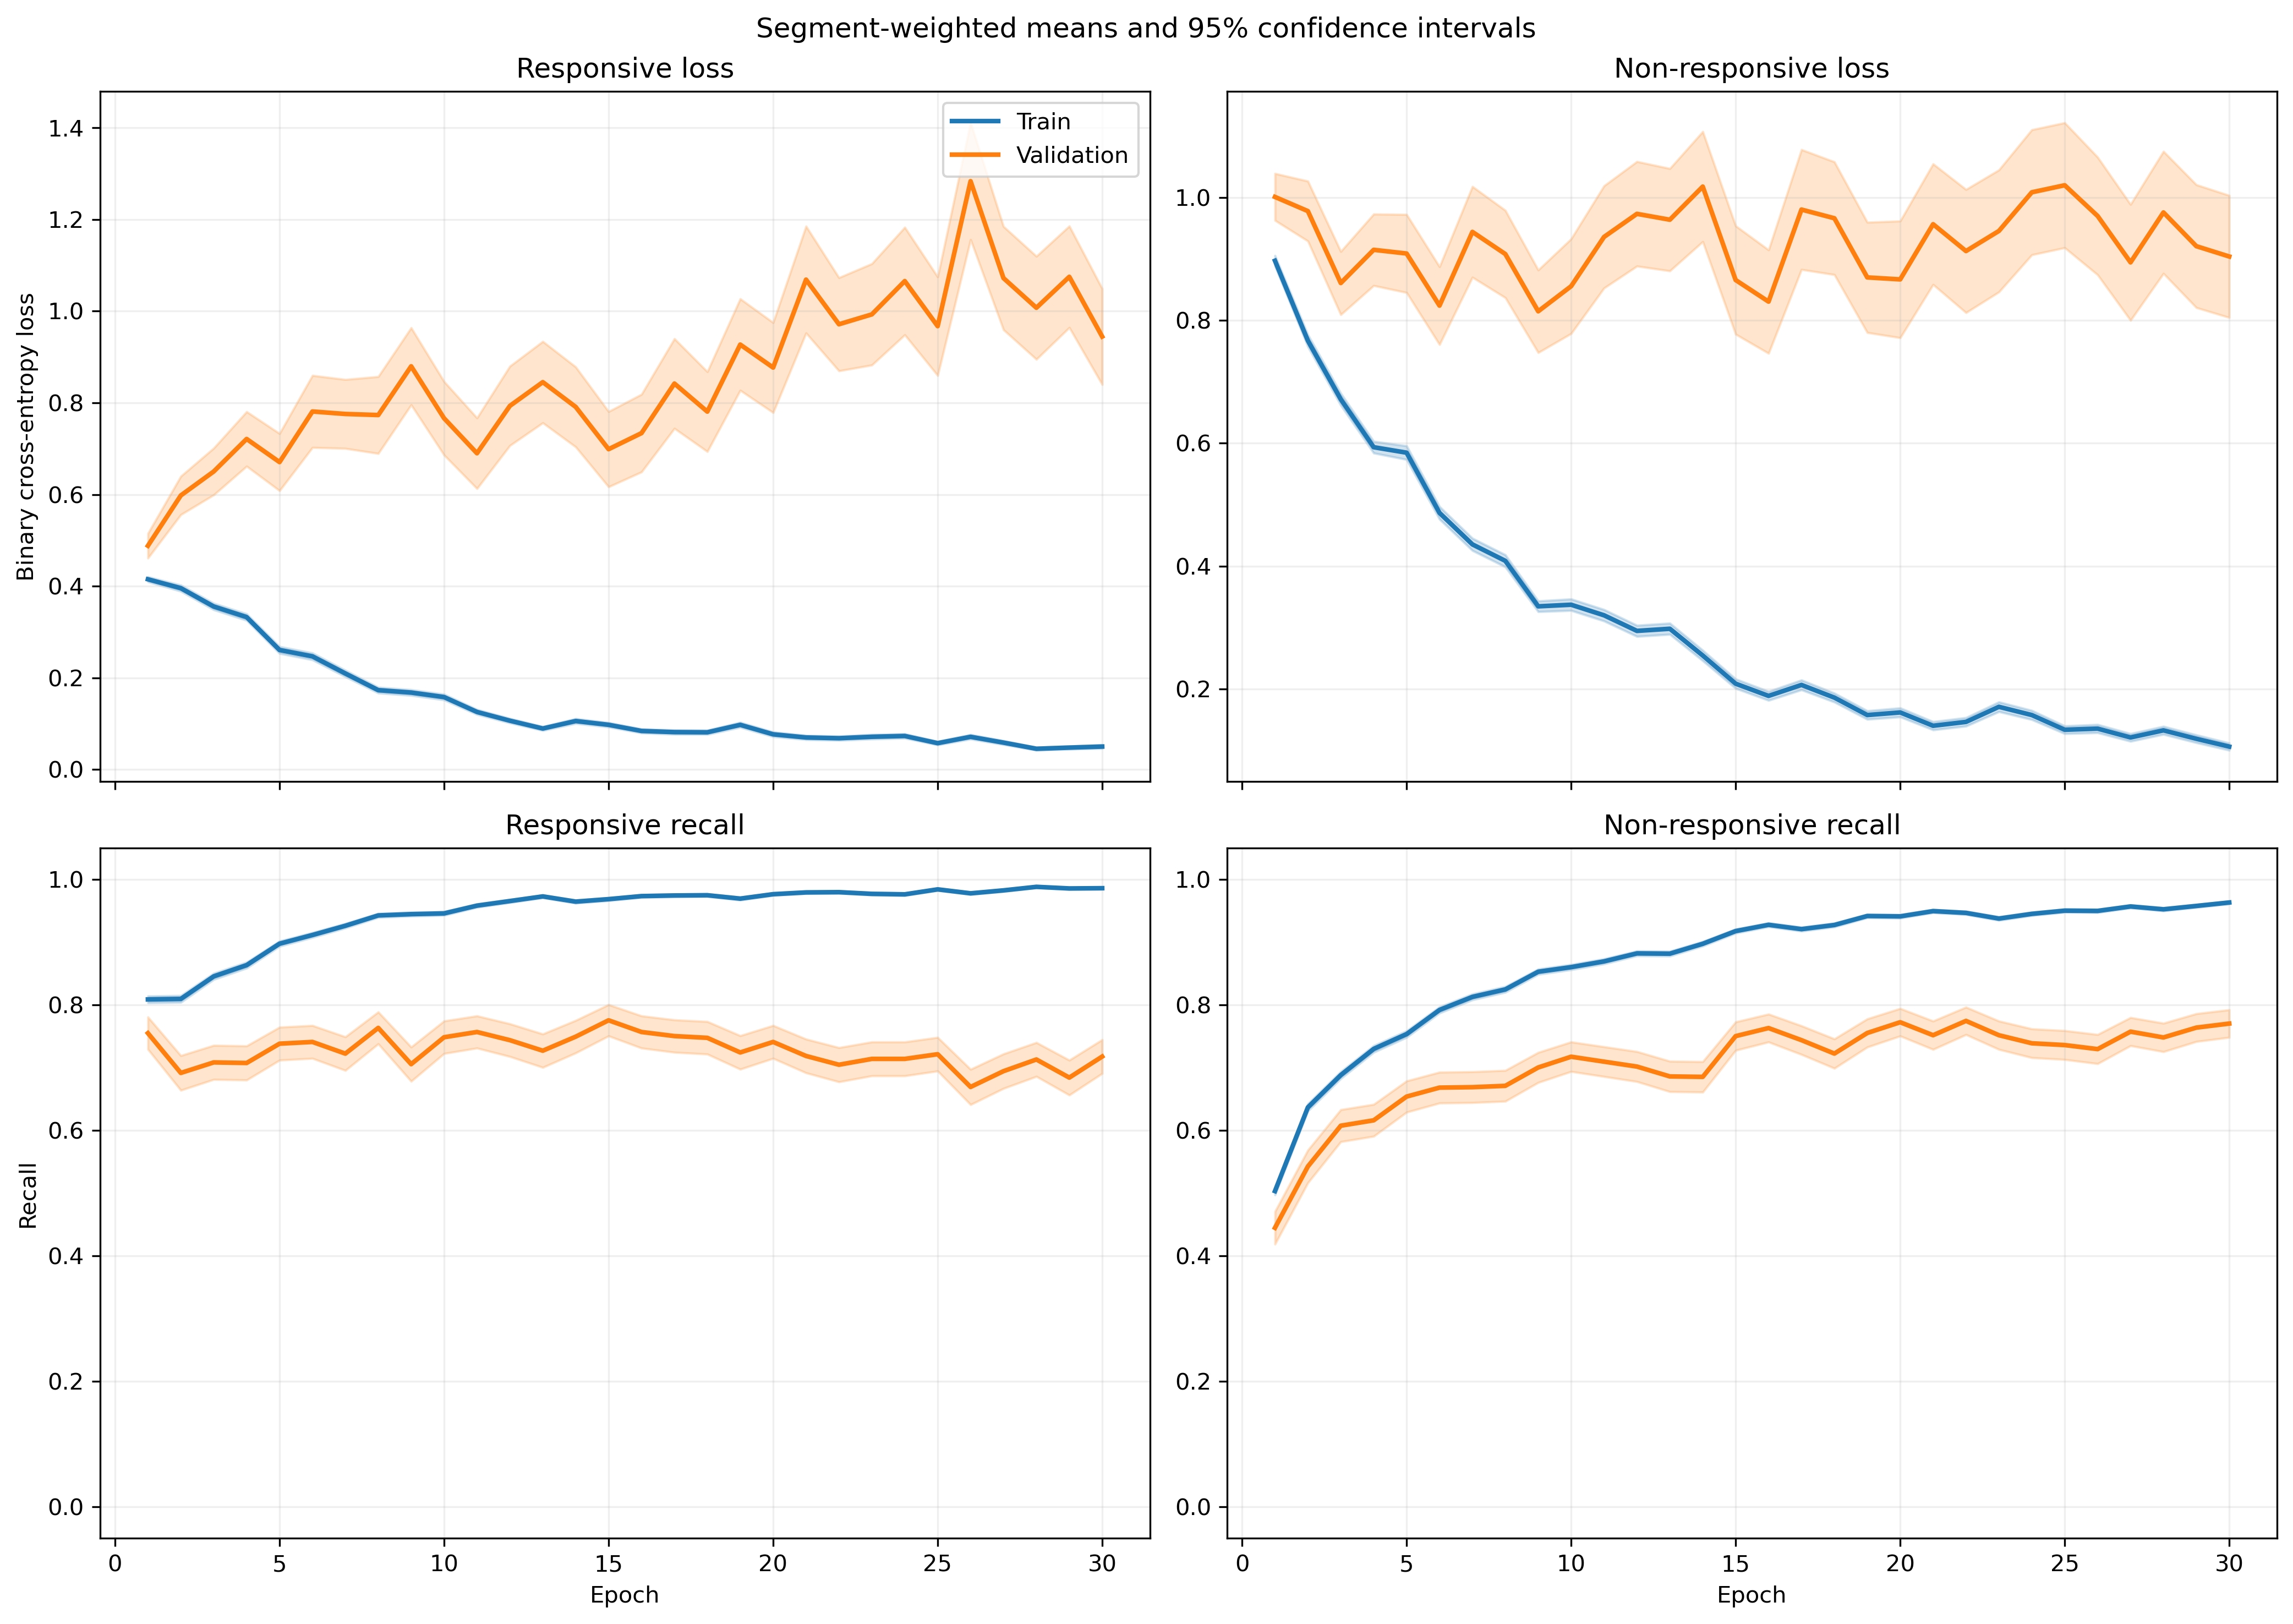

The data file committed next to this chart (first rows):
fold, epoch, split, r_loss, r_loss_count, r_loss_sum, r_loss_sum_sq, r_recall, r_recall_count, r_recall_sum, r_recall_sum_sq, nr_loss, nr_loss_count, nr_loss_sum, nr_loss_sum_sq, nr_recall, nr_recall_count, nr_recall_sum, nr_recall_sum_sq
1, 1, train, 0.4114, 1063, 437.3, 371.8, 0.7996, 1063, 850.0, 850.0, 0.9264, 1401, 1298, 1972, 0.5004, 1401, 701.0, 701.0
1, 1, validation, 0.1409, 10, 1.409, 0.3302, 1.0, 10, 10.0, 10.0, , 0, 0.0, 0.0, , 0, 0.0, 0.0
1, 2, train, 0.4006, 1063, 425.9, 392.1, 0.7977, 1063, 848.0, 848.0, 0.7314, 1401, 1025, 1489, 0.6324, 1401, 886.0, 886.0
1, 2, validation, 0.1772, 10, 1.772, 0.6383, 1.0, 10, 10.0, 10.0, , 0, 0.0, 0.0, , 0, 0.0, 0.0
1, 3, train, 0.3194, 1063, 339.5, 354.7, 0.8467, 1063, 900.0, 900.0, 0.7264, 1401, 1018, 1847, 0.6759, 1401, 947.0, 947.0
1, 3, validation, 0.1169, 10, 1.169, 0.3475, 1.0, 10, 10.0, 10.0, , 0, 0.0, 0.0, , 0, 0.0, 0.0
1, 4, train, 0.2754, 1063, 292.8, 242.8, 0.8984, 1063, 955.0, 955.0, 0.6155, 1401, 862.4, 1258, 0.7016, 1401, 983.0, 983.0
1, 4, validation, 0.1169, 10, 1.169, 0.2203, 1.0, 10, 10.0, 10.0, , 0, 0.0, 0.0, , 0, 0.0, 0.0
1, 5, train, 0.206, 1063, 218.9, 314.1, 0.9247, 1063, 983.0, 983.0, 0.6296, 1401, 882.1, 2030, 0.7438, 1401, 1042, 1042
1, 5, validation, 0.03326, 10, 0.3326, 0.01918, 1.0, 10, 10.0, 10.0, , 0, 0.0, 0.0, , 0, 0.0, 0.0
1, 6, train, 0.2394, 1063, 254.5, 347.3, 0.9144, 1063, 972.0, 972.0, 0.4243, 1401, 594.5, 1089, 0.8151, 1401, 1142, 1142
1, 6, validation, 0.3618, 10, 3.618, 8.202, 0.9, 10, 9.0, 9.0, , 0, 0.0, 0.0, , 0, 0.0, 0.0
1, 7, train, 0.1204, 1063, 127.9, 126.8, 0.9586, 1063, 1019, 1019, 0.4889, 1401, 685, 1497, 0.7959, 1401, 1115, 1115
1, 7, validation, 0.03622, 10, 0.3622, 0.05146, 1.0, 10, 10.0, 10.0, , 0, 0.0, 0.0, , 0, 0.0, 0.0
1, 8, train, 0.1953, 1063, 207.6, 345.9, 0.9285, 1063, 987.0, 987.0, 0.3944, 1401, 552.6, 1102, 0.8444, 1401, 1183, 1183
1, 8, validation, 0.02685, 10, 0.2685, 0.01956, 1.0, 10, 10.0, 10.0, , 0, 0.0, 0.0, , 0, 0.0, 0.0
1, 9, train, 0.1353, 1063, 143.8, 225.8, 0.952, 1063, 1012, 1012, 0.3691, 1401, 517.1, 1170, 0.8437, 1401, 1182, 1182
1, 9, validation, 0.01505, 10, 0.1505, 0.003911, 1.0, 10, 10.0, 10.0, , 0, 0.0, 0.0, , 0, 0.0, 0.0
1, 10, train, 0.1339, 1063, 142.3, 181.6, 0.9558, 1063, 1016, 1016, 0.4572, 1401, 640.5, 1684, 0.828, 1401, 1160, 1160
1, 10, validation, 0.03129, 10, 0.3129, 0.0595, 1.0, 10, 10.0, 10.0, , 0, 0.0, 0.0, , 0, 0.0, 0.0
1, 11, train, 0.2371, 1063, 252, 602, 0.9182, 1063, 976.0, 976.0, 0.2424, 1401, 339.6, 796.6, 0.9029, 1401, 1265, 1265
1, 11, validation, 0.07831, 10, 0.7831, 0.5378, 0.9, 10, 9.0, 9.0, , 0, 0.0, 0.0, , 0, 0.0, 0.0
1, 12, train, 0.07058, 1063, 75.03, 118, 0.9831, 1063, 1045, 1045, 0.3606, 1401, 505.2, 1277, 0.8615, 1401, 1207, 1207
1, 12, validation, 0.005367, 10, 0.05367, 0.000455, 1.0, 10, 10.0, 10.0, , 0, 0.0, 0.0, , 0, 0.0, 0.0
1, 13, train, 0.1245, 1063, 132.4, 147, 0.9577, 1063, 1018, 1018, 0.1675, 1401, 234.7, 388.1, 0.93, 1401, 1303, 1303
1, 13, validation, 0.06393, 10, 0.6393, 0.2418, 1.0, 10, 10.0, 10.0, , 0, 0.0, 0.0, , 0, 0.0, 0.0
1, 14, train, 0.1101, 1063, 117, 185.1, 0.9643, 1063, 1025, 1025, 0.1751, 1401, 245.4, 500.2, 0.9336, 1401, 1308, 1308
1, 14, validation, 0.01089, 10, 0.1089, 0.002677, 1.0, 10, 10.0, 10.0, , 0, 0.0, 0.0, , 0, 0.0, 0.0
1, 15, train, 0.1434, 1063, 152.5, 290.4, 0.9577, 1063, 1018, 1018, 0.1606, 1401, 225, 501.8, 0.9393, 1401, 1316, 1316
1, 15, validation, 0.02933, 10, 0.2933, 0.04228, 1.0, 10, 10.0, 10.0, , 0, 0.0, 0.0, , 0, 0.0, 0.0
1, 16, train, 0.08062, 1063, 85.7, 91.42, 0.9765, 1063, 1038, 1038, 0.1662, 1401, 232.9, 503.3, 0.9379, 1401, 1314, 1314
1, 16, validation, 0.02923, 10, 0.2923, 0.04621, 1.0, 10, 10.0, 10.0, , 0, 0.0, 0.0, , 0, 0.0, 0.0
1, 17, train, 0.09802, 1063, 104.2, 144.6, 0.9633, 1063, 1024, 1024, 0.1732, 1401, 242.6, 627.2, 0.9386, 1401, 1315, 1315
1, 17, validation, 0.002449, 10, 0.02449, 9.996736503126158e-05, 1.0, 10, 10.0, 10.0, , 0, 0.0, 0.0, , 0, 0.0, 0.0
1, 18, train, 0.03929, 1063, 41.77, 29.76, 0.9934, 1063, 1056, 1056, 0.1565, 1401, 219.2, 455.7, 0.94, 1401, 1317, 1317
1, 18, validation, 0.0101, 10, 0.101, 0.00627, 1.0, 10, 10.0, 10.0, , 0, 0.0, 0.0, , 0, 0.0, 0.0
1, 19, train, 0.1438, 1063, 152.8, 231.1, 0.9473, 1063, 1007, 1007, 0.122, 1401, 170.9, 344.5, 0.9536, 1401, 1336, 1336
1, 19, validation, 0.009077, 10, 0.09077, 0.003822, 1.0, 10, 10.0, 10.0, , 0, 0.0, 0.0, , 0, 0.0, 0.0
1, 20, train, 0.04249, 1063, 45.16, 54.49, 0.9906, 1063, 1053, 1053, 0.1428, 1401, 200.1, 543.3, 0.9522, 1401, 1334, 1334
1, 20, validation, 0.00728, 10, 0.0728, 0.003758, 1.0, 10, 10.0, 10.0, , 0, 0.0, 0.0, , 0, 0.0, 0.0
1, 21, train, 0.02419, 1063, 25.72, 17.41, 0.9944, 1063, 1057, 1057, 0.1247, 1401, 174.7, 405.3, 0.9557, 1401, 1339, 1339
1, 21, validation, 0.001472, 10, 0.01472, 4.81580893847422e-05, 1.0, 10, 10.0, 10.0, , 0, 0.0, 0.0, , 0, 0.0, 0.0
1, 22, train, 0.1226, 1063, 130.4, 236.4, 0.9511, 1063, 1011, 1011, 0.13, 1401, 182.2, 458.8, 0.9543, 1401, 1337, 1337
1, 22, validation, 0.00556, 10, 0.0556, 0.001231, 1.0, 10, 10.0, 10.0, , 0, 0.0, 0.0, , 0, 0.0, 0.0
1, 23, train, 0.02501, 1063, 26.58, 30.78, 0.9944, 1063, 1057, 1057, 0.1756, 1401, 246.1, 696.5, 0.9393, 1401, 1316, 1316
1, 23, validation, 0.001757, 10, 0.01757, 9.246929153050587e-05, 1.0, 10, 10.0, 10.0, , 0, 0.0, 0.0, , 0, 0.0, 0.0
1, 24, train, 0.05662, 1063, 60.18, 59.35, 0.9831, 1063, 1045, 1045, 0.1215, 1401, 170.3, 433.3, 0.9622, 1401, 1348, 1348
1, 24, validation, 0.002347, 10, 0.02347, 0.0001089, 1.0, 10, 10.0, 10.0, , 0, 0.0, 0.0, , 0, 0.0, 0.0
1, 25, train, 0.06321, 1063, 67.19, 99.56, 0.9774, 1063, 1039, 1039, 0.09828, 1401, 137.7, 311, 0.9693, 1401, 1358, 1358
1, 25, validation, 0.001756, 10, 0.01756, 4.799172666025697e-05, 1.0, 10, 10.0, 10.0, , 0, 0.0, 0.0, , 0, 0.0, 0.0
1, 26, train, 0.08253, 1063, 87.73, 169, 0.9699, 1063, 1031, 1031, 0.1826, 1401, 255.8, 861.8, 0.9458, 1401, 1325, 1325
1, 26, validation, 0.001369, 10, 0.01369, 5.762379964835418e-05, 1.0, 10, 10.0, 10.0, , 0, 0.0, 0.0, , 0, 0.0, 0.0
1, 27, train, 0.05724, 1063, 60.85, 77.38, 0.984, 1063, 1046, 1046, 0.12, 1401, 168.1, 378.6, 0.96, 1401, 1345, 1345
1, 27, validation, 0.01122, 10, 0.1122, 0.004496, 1.0, 10, 10.0, 10.0, , 0, 0.0, 0.0, , 0, 0.0, 0.0
1, 28, train, 0.02959, 1063, 31.46, 14.03, 0.9925, 1063, 1055, 1055, 0.1447, 1401, 202.7, 395.9, 0.945, 1401, 1324, 1324
1, 28, validation, 0.002912, 10, 0.02912, 0.0002264, 1.0, 10, 10.0, 10.0, , 0, 0.0, 0.0, , 0, 0.0, 0.0
1, 29, train, 0.02974, 1063, 31.62, 37.25, 0.9934, 1063, 1056, 1056, 0.1132, 1401, 158.6, 405.6, 0.9615, 1401, 1347, 1347
1, 29, validation, 0.002781, 10, 0.02781, 0.0003995, 1.0, 10, 10.0, 10.0, , 0, 0.0, 0.0, , 0, 0.0, 0.0
1, 30, train, 0.05075, 1063, 53.95, 168.7, 0.9906, 1063, 1053, 1053, 0.1153, 1401, 161.5, 534.5, 0.9622, 1401, 1348, 1348
1, 30, validation, 0.0006476, 10, 0.006476, 7.718248753008083e-06, 1.0, 10, 10.0, 10.0, , 0, 0.0, 0.0, , 0, 0.0, 0.0
... 1,140 more rows
